Photos from the image-classification dataset "data" in the GitHub repository magahisca/dfruitdisease. Its 4 classes are: anthracnose, cactus virus X, healthy, stem canker.

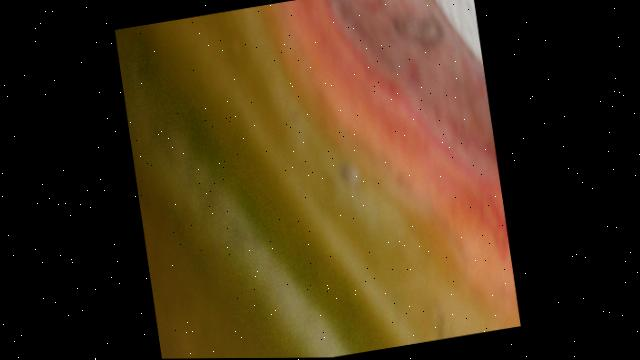
Label: anthracnose

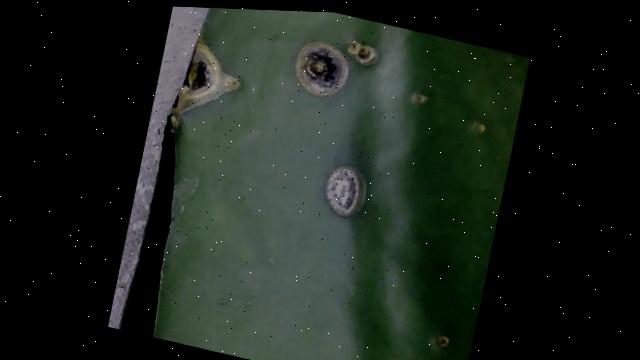
Label: stem canker

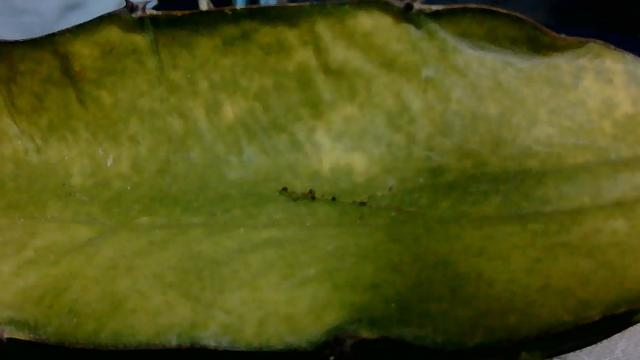
Label: cactus virus X

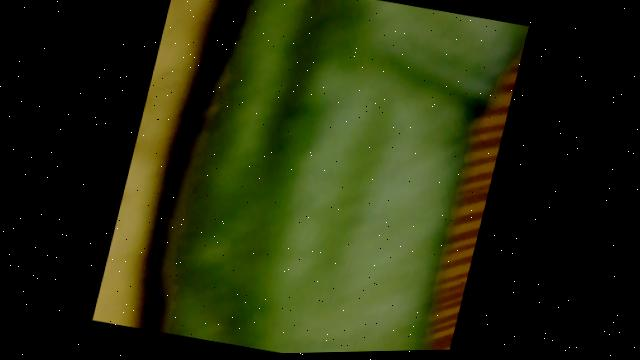
Label: cactus virus X

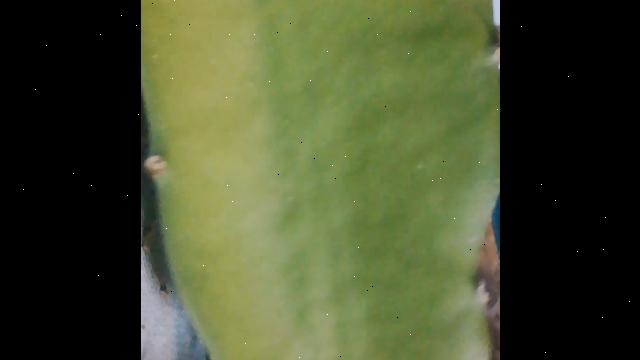
Label: healthy

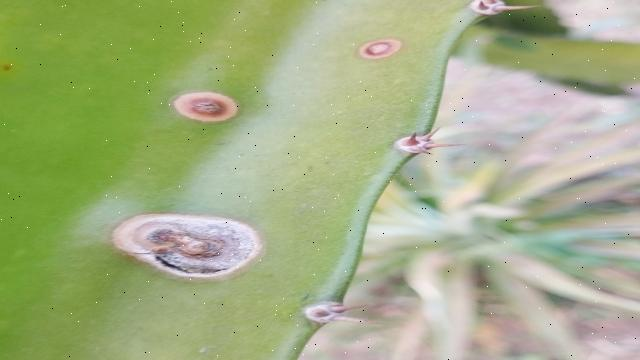
Label: stem canker
